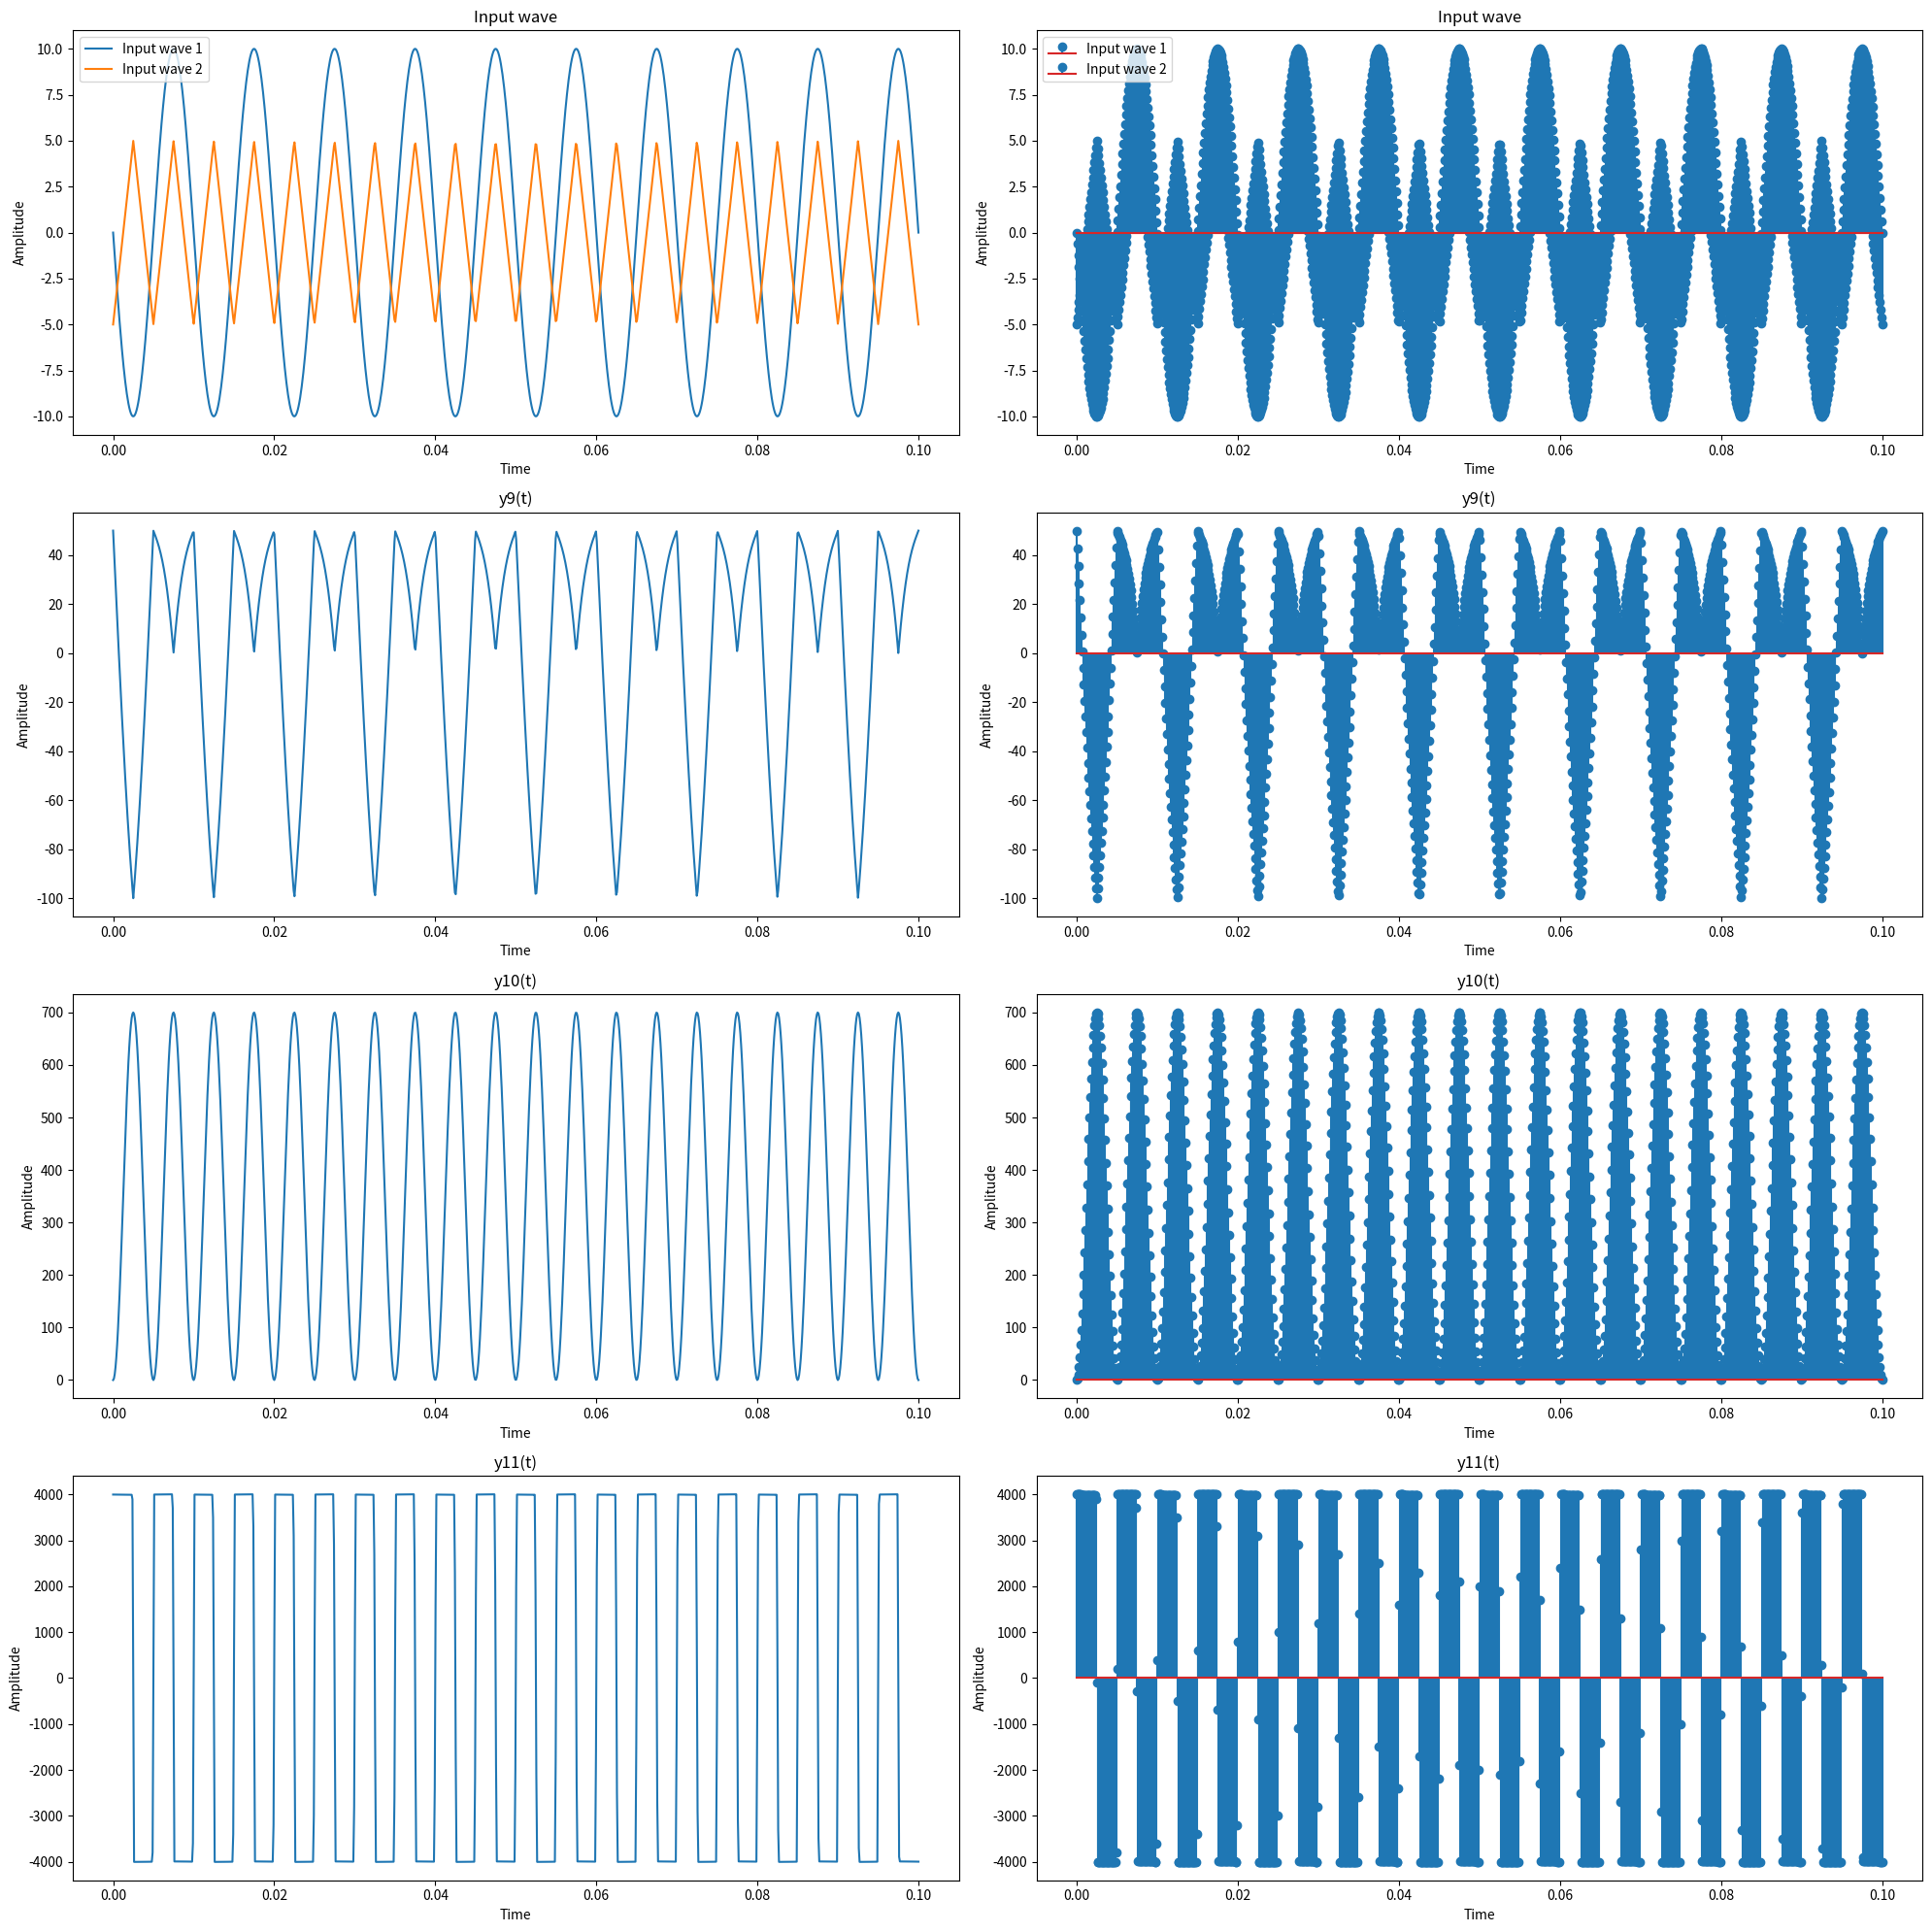

This chart was generated by the following Python code:
import matplotlib.pyplot as plt
import numpy as np
from scipy import signal
t=np.linspace(0,0.1,1000)
x1=10*np.sin(2*np.pi*100*t+(np.radians(180)))
x2=5*signal.sawtooth(2*np.pi*200*t,0.5)

y9=(5*x1)-(10*x2)
y10=(0.7*x1)*(10*x1)
ys=np.gradient(x2,t)
y11= ys + (0.5*x1)

plt.figure(figsize=(20,20))
plt.subplot(4,2,1)
plt.plot(t,x1,label="Input wave 1")
plt.plot(t,x2,label="Input wave 2")
plt.title("Input wave")
plt.xlabel("Time")
plt.ylabel("Amplitude")
plt.legend()


plt.subplot(4,2,3)
plt.plot(t,y9)
plt.title("y9(t)")
plt.xlabel("Time")
plt.ylabel("Amplitude")



plt.subplot(4,2,5)
plt.plot(t,y10)
plt.title("y10(t)")
plt.xlabel("Time")
plt.ylabel("Amplitude")

plt.subplot(4,2,7)
plt.plot(t,y11)
plt.title("y11(t)")
plt.xlabel("Time")
plt.ylabel("Amplitude")
plt.tight_layout()
plt.show()
#------------------------------------

plt.subplot(4,2,2)
plt.stem(t,x1,label="Input wave 1")
plt.stem(t,x2,label="Input wave 2")
plt.title("Input wave")
plt.xlabel("Time")
plt.ylabel("Amplitude")
plt.legend()


plt.subplot(4,2,4)
plt.stem(t,y9)
plt.title("y9(t)")
plt.xlabel("Time")
plt.ylabel("Amplitude")


plt.subplot(4,2,6)
plt.stem(t,y10)
plt.title("y10(t)")
plt.xlabel("Time")
plt.ylabel("Amplitude")


plt.subplot(4,2,8)
plt.stem(t,y11)
plt.title("y11(t)")
plt.xlabel("Time")
plt.ylabel("Amplitude")
plt.tight_layout()
plt.show()